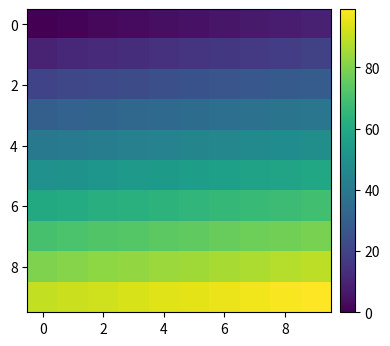

Write the Python code that produced this figure.
import matplotlib.pyplot as plt
import numpy as np
from mpl_toolkits.axes_grid1 import make_axes_locatable

#tight_layout:自动调节子图参数，使之填充整个图像区域，检查坐标轴标签、刻度标签及标题部分。
arr = np.arange(100).reshape((10,10))
plt.close('all')
fig = plt.figure(figsize=(10,5))
ax = plt.subplot(111)
im = ax.imshow(arr,interpolation='none')
plt.tight_layout()
plt.show()

#颜色条
plt.close('all')
arr = np.arange(100).reshape((10,10))
fig = plt.figure(figsize=(4,4))
im = plt.imshow(arr,interpolation='none')
divider = make_axes_locatable(plt.gca())
cax = divider.append_axes('right','5%',pad='3%')
plt.colorbar(im,cax=cax)
plt.tight_layout()
plt.show()